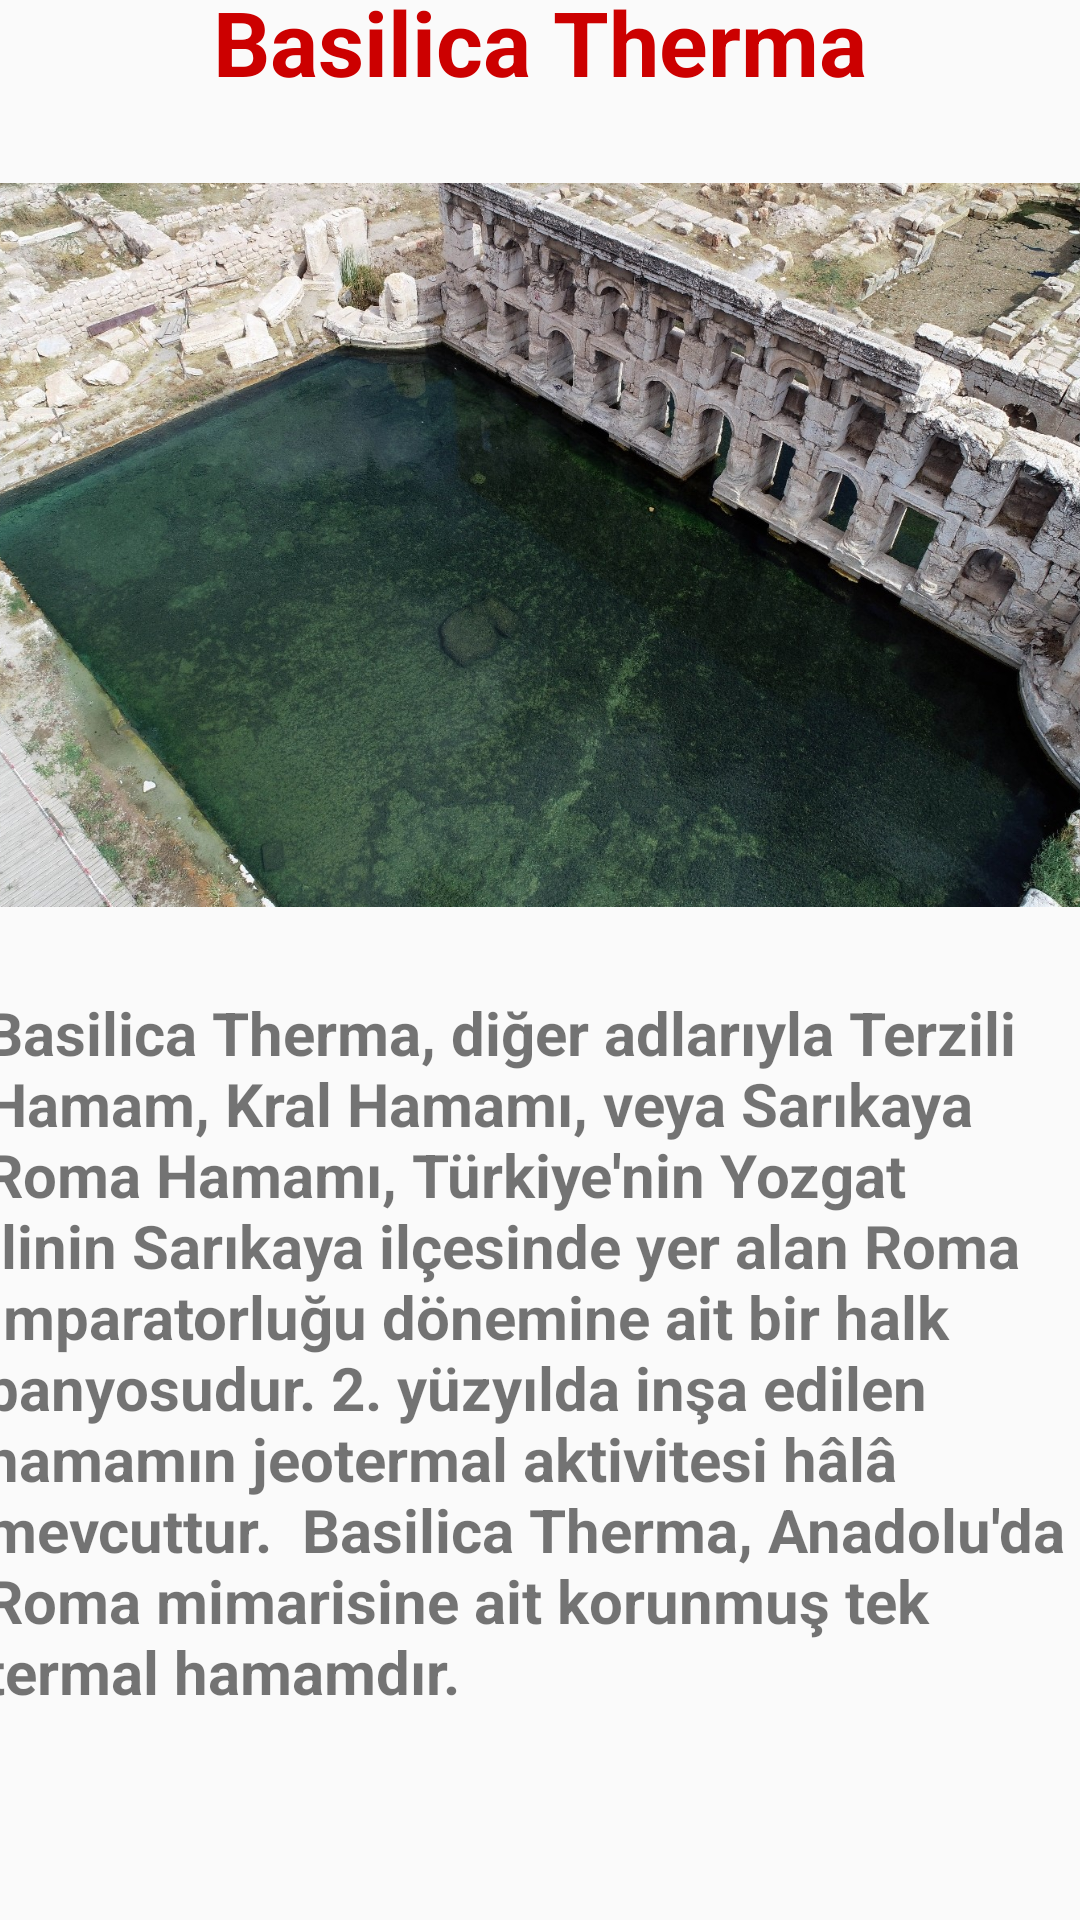

Here is an Android app screen rendered from its layout file. Give the layout XML and the strings, colors and styles it references.
<!-- AndroidManifest.xml: application theme Theme.Mobil_araSinav_odevi -->
<!-- res/layout/activity_basilica_therma.xml -->
<?xml version="1.0" encoding="utf-8"?>
<androidx.constraintlayout.widget.ConstraintLayout xmlns:android="http://schemas.android.com/apk/res/android"
    xmlns:app="http://schemas.android.com/apk/res-auto"
    xmlns:tools="http://schemas.android.com/tools"
    android:layout_width="match_parent"
    android:layout_height="match_parent"
    tools:context=".BasilicaTherma">

    <TextView
        android:id="@+id/textView5"
        android:layout_width="wrap_content"
        android:layout_height="wrap_content"
        android:layout_marginTop="33dp"
        android:text="Basilica Therma"
        android:textColor="@android:color/holo_red_dark"
        android:textSize="30dp"
        android:textStyle="bold"
        app:layout_constraintBottom_toTopOf="@+id/imageView2"
        app:layout_constraintEnd_toEndOf="parent"
        app:layout_constraintStart_toStartOf="parent"
        app:layout_constraintTop_toTopOf="parent" />

    <ImageView
        android:id="@+id/imageView2"
        android:layout_width="429dp"
        android:layout_height="256dp"
        android:layout_marginTop="20dp"
        app:layout_constraintBottom_toTopOf="@+id/textView6"
        app:layout_constraintEnd_toEndOf="parent"
        app:layout_constraintStart_toStartOf="parent"
        app:layout_constraintTop_toBottomOf="@+id/textView5"
        app:srcCompat="@drawable/basilica_therma" />

    <TextView
        android:id="@+id/textView6"
        android:layout_width="371dp"
        android:layout_height="327dp"
        android:layout_marginStart="21dp"
        android:layout_marginTop="21dp"
        android:layout_marginEnd="21dp"
        android:layout_marginBottom="22dp"
        android:text="Basilica Therma, diğer adlarıyla Terzili Hamam, Kral Hamamı, veya Sarıkaya Roma Hamamı, Türkiye'nin Yozgat ilinin Sarıkaya ilçesinde yer alan Roma İmparatorluğu dönemine ait bir halk banyosudur. 2. yüzyılda inşa edilen hamamın jeotermal aktivitesi hâlâ mevcuttur.

Basilica Therma, Anadolu'da Roma mimarisine ait korunmuş tek termal hamamdır."
        android:textSize="20dp"
        android:textStyle="bold"
        app:layout_constraintBottom_toBottomOf="parent"
        app:layout_constraintEnd_toEndOf="parent"
        app:layout_constraintStart_toStartOf="parent"
        app:layout_constraintTop_toBottomOf="@+id/imageView2" />
</androidx.constraintlayout.widget.ConstraintLayout>
<!-- resources referenced by this layout -->
<resources>
  <!-- drawable basilica_therma: jpg bitmap (drawable, 625147 bytes) -->
  <style name="Theme.Mobil_araSinav_odevi" parent="Base.Theme.Mobil_araSinav_odevi" />
  <style name="Base.Theme.Mobil_araSinav_odevi" parent="Theme.AppCompat.Light.DarkActionBar">
          
          
      </style>
</resources>
